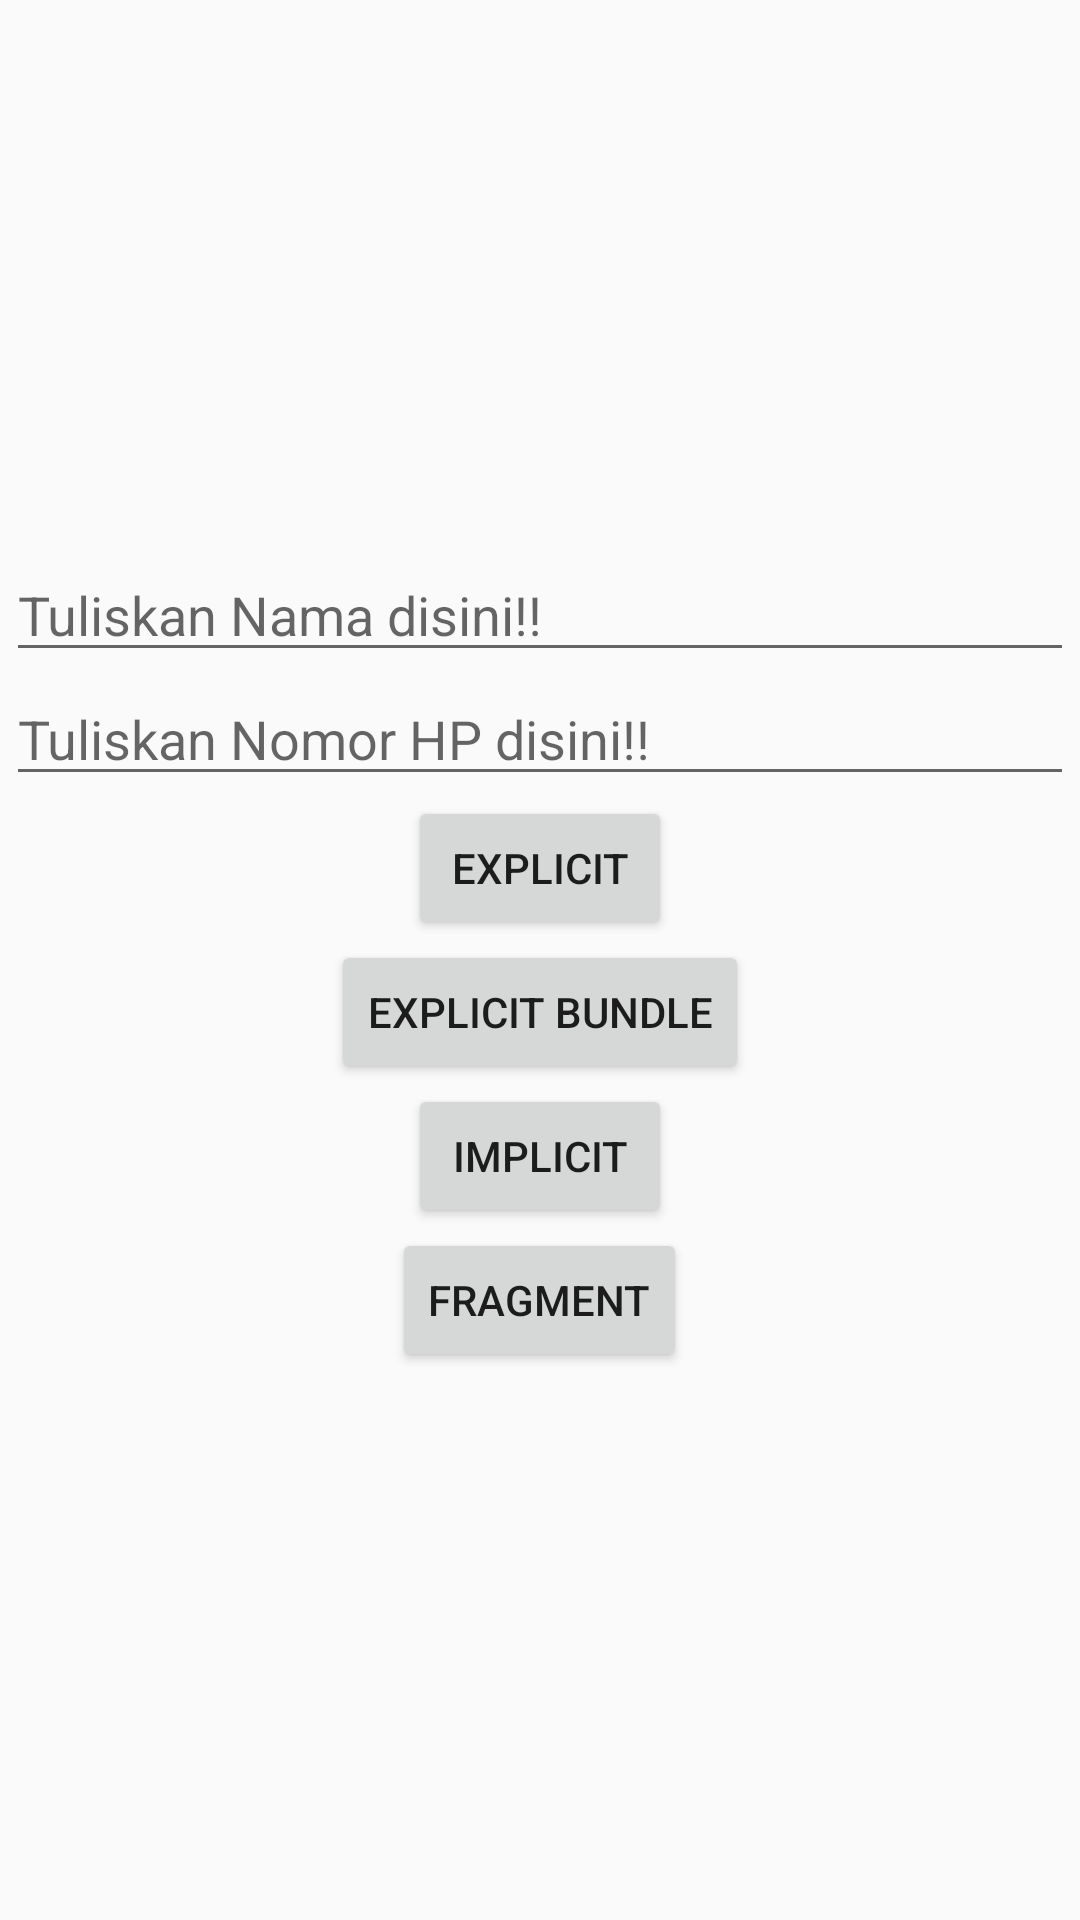

Write the Android layout XML for this screen, with the resource values it uses.
<!-- AndroidManifest.xml: application theme Theme.LayoutingTutorial -->
<!-- res/layout/activity_home.xml -->
<?xml version="1.0" encoding="utf-8"?>
<LinearLayout xmlns:android="http://schemas.android.com/apk/res/android"
    xmlns:app="http://schemas.android.com/apk/res-auto"
    xmlns:tools="http://schemas.android.com/tools"
    android:layout_width="match_parent"
    android:layout_height="match_parent"
    tools:context=".HomeActivity"
    android:orientation="vertical"
    android:gravity="center">
    <EditText
        android:layout_width="match_parent"
        android:layout_height="wrap_content"
        android:layout_marginHorizontal="2dp"
        android:id="@+id/et_nama"
        android:hint="Tuliskan Nama disini!!"/>
    <EditText
        android:layout_width="match_parent"
        android:layout_height="wrap_content"
        android:layout_marginHorizontal="2dp"
        android:id="@+id/et_nomor"
        android:hint="Tuliskan Nomor HP disini!!"/>
    <Button
        android:layout_width="wrap_content"
        android:layout_height="wrap_content"
        android:text="Explicit"
        android:id="@+id/btn_explicit"/>
    <Button
        android:layout_width="wrap_content"
        android:layout_height="wrap_content"
        android:text="Explicit Bundle"
        android:id="@+id/btn_explicitbundle"/>
    <Button
        android:layout_width="wrap_content"
        android:layout_height="wrap_content"
        android:text="Implicit"
        android:id="@+id/btn_implicit"/>
    <Button
        android:layout_width="wrap_content"
        android:layout_height="wrap_content"
        android:text="Fragment"
        android:id="@+id/btn_fragment"/>

</LinearLayout>
<!-- resources referenced by this layout -->
<resources>
  <style name="Theme.LayoutingTutorial" parent="Theme.AppCompat.Light.NoActionBar">
          
          <item name="colorPrimary">@color/purple_500</item>
          <item name="colorPrimaryVariant">@color/purple_700</item>
          <item name="colorOnPrimary">@color/white</item>
          
          <item name="colorSecondary">@color/teal_200</item>
          <item name="colorSecondaryVariant">@color/teal_700</item>
          <item name="colorOnSecondary">@color/black</item>
          
          <item name="android:statusBarColor" tools:targetApi="l">?attr/colorPrimaryVariant</item>
          
      </style>
  <!-- not gathered from this repository: default colours our renderer supplied (Android Studio template values) -->
  <color name="purple_500">#FF6200EE</color>
  <color name="purple_700">#FF3700B3</color>
  <color name="teal_200">#FF03DAC5</color>
  <color name="teal_700">#FF018786</color>
  <color name="black">#FF000000</color>
  <color name="white">#FFFFFFFF</color>
</resources>
